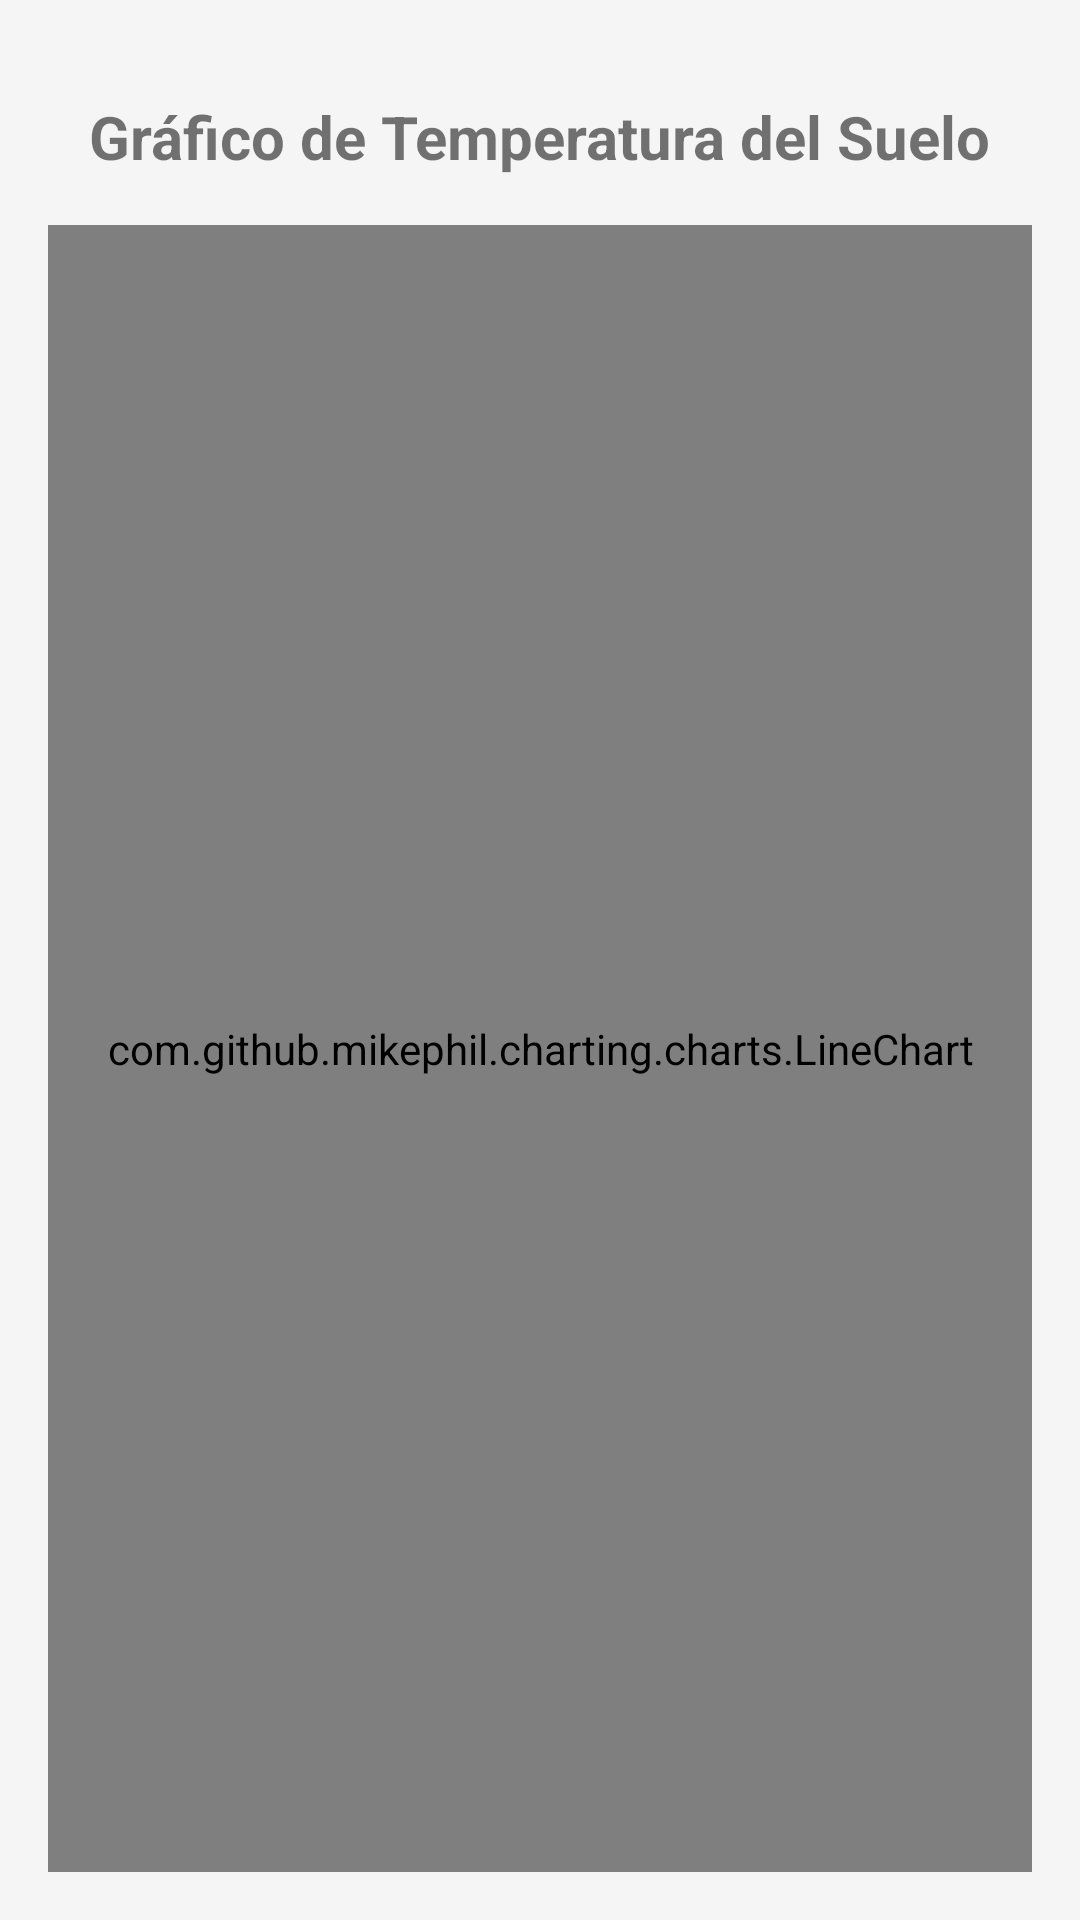

Layout XML and referenced resources for this Android screen:
<!-- AndroidManifest.xml: application theme Theme.Proyectoplata -->
<!-- res/layout/fragment_temperature_soil.xml -->
<?xml version="1.0" encoding="utf-8"?>
<androidx.constraintlayout.widget.ConstraintLayout
    xmlns:android="http://schemas.android.com/apk/res/android"
    xmlns:app="http://schemas.android.com/apk/res-auto"
    xmlns:tools="http://schemas.android.com/tools"
    android:layout_width="match_parent"
    android:layout_height="match_parent"
    android:padding="16dp"
    tools:context=".fragments.TemperatureSoilFragment">

    <TextView
        android:id="@+id/tvTitleTemperatureSoilGraph"
        android:layout_width="wrap_content"
        android:layout_height="wrap_content"
        android:text="Gráfico de Temperatura del Suelo"
        android:textSize="20sp"
        android:textStyle="bold"
        android:layout_marginTop="16dp"
        app:layout_constraintTop_toTopOf="parent"
        app:layout_constraintStart_toStartOf="parent"
        app:layout_constraintEnd_toEndOf="parent" />

    <com.github.mikephil.charting.charts.LineChart
        android:id="@+id/temperatureSoilChart"
        android:layout_width="0dp"
        android:layout_height="0dp"
        android:layout_marginTop="16dp"
        app:layout_constraintTop_toBottomOf="@id/tvTitleTemperatureSoilGraph"
        app:layout_constraintBottom_toBottomOf="parent"
        app:layout_constraintStart_toStartOf="parent"
        app:layout_constraintEnd_toEndOf="parent" />

</androidx.constraintlayout.widget.ConstraintLayout>
<!-- resources referenced by this layout -->
<resources>
  <style name="Theme.Proyectoplata" parent="Theme.AppCompat.Light.NoActionBar">
          <item name="colorPrimary">@color/colorPrimary</item>
          <item name="colorPrimaryDark">@color/colorPrimaryDark</item>
          <item name="colorAccent">@color/colorAccent</item>
      </style>
  <!-- not gathered from this repository: default colours our renderer supplied (Android Studio template values) -->
  <color name="colorPrimary">#FF6200EE</color>
  <color name="colorPrimaryDark">#FF3700B3</color>
  <color name="colorAccent">#FF03DAC5</color>
</resources>
